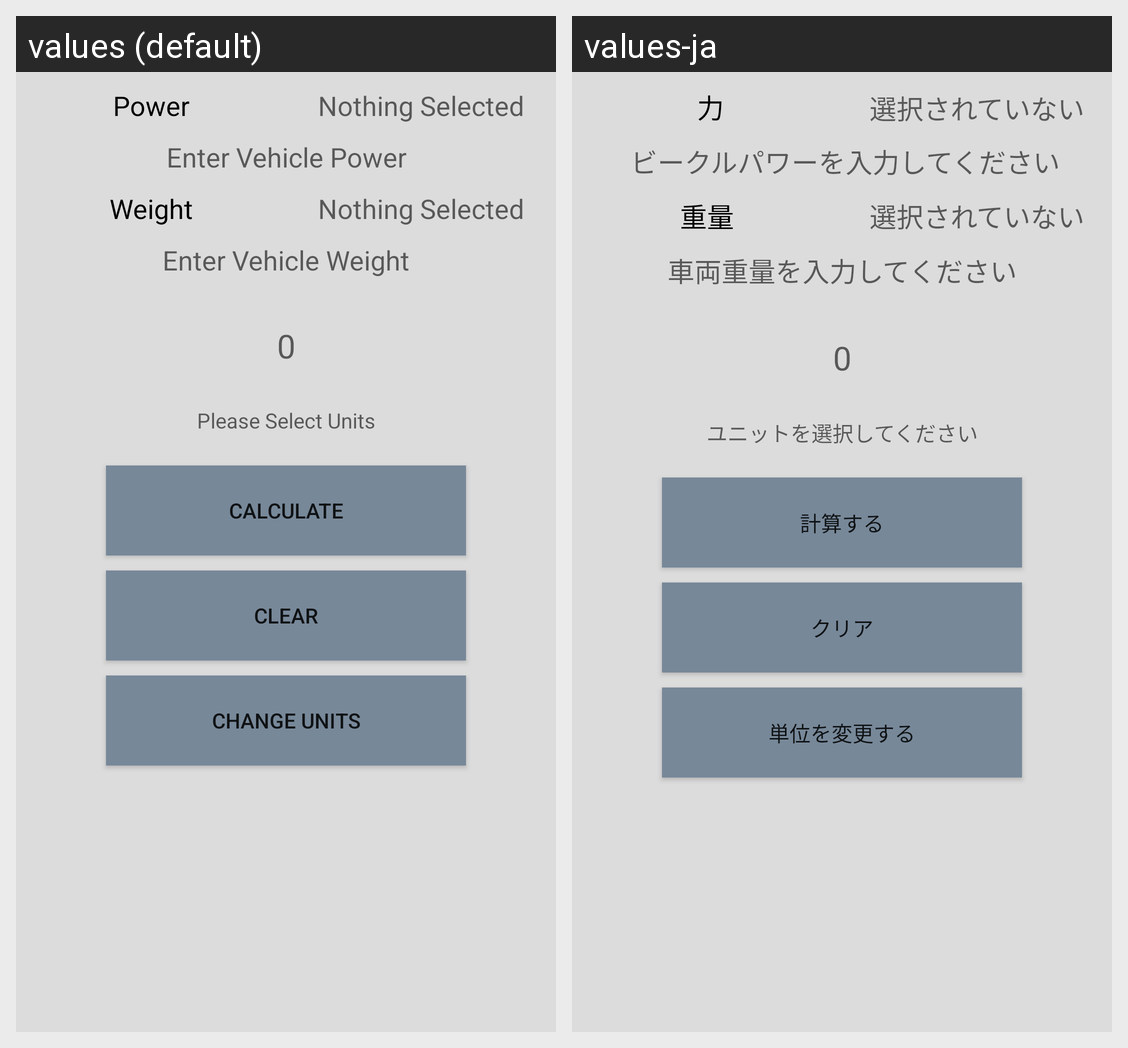

Strings drawn on this Android screen and how each of the app's shown locales translates them:
Android screen res/layout/activity_main_page.xml rendered under 2 locales, left to right: values (default), values-ja. Device: Nexus 5 (rendered at 1080×1920; each locale shown at half size, 540×960, under a caption strip naming it); theme AppTheme.
Strings drawn on this screen, with the default value and each locale's value (text and hints the layout hard-codes, and strings that could not be matched under every locale, appear in the picture but are not listed):

power
  values: Power
  values-ja:  力

nothing_selected
  values: Nothing Selected
  values-ja: 選択されていない

EnterPower
  values: Enter Vehicle Power
  values-ja:  ビークルパワーを入力してください

weight
  values: Weight
  values-ja: 重量

enterWeight
  values: Enter Vehicle Weight
  values-ja: 車両重量を入力してください

base_result
  values: 0
  values-ja: 0

power_weight_unit
  values: Please Select Units
  values-ja: ユニットを選択してください

calculate
  values: CALCULATE
  values-ja: 計算する

clear
  values: CLEAR
  values-ja: クリア

change_units
  values: Change Units
  values-ja: 単位を変更する
